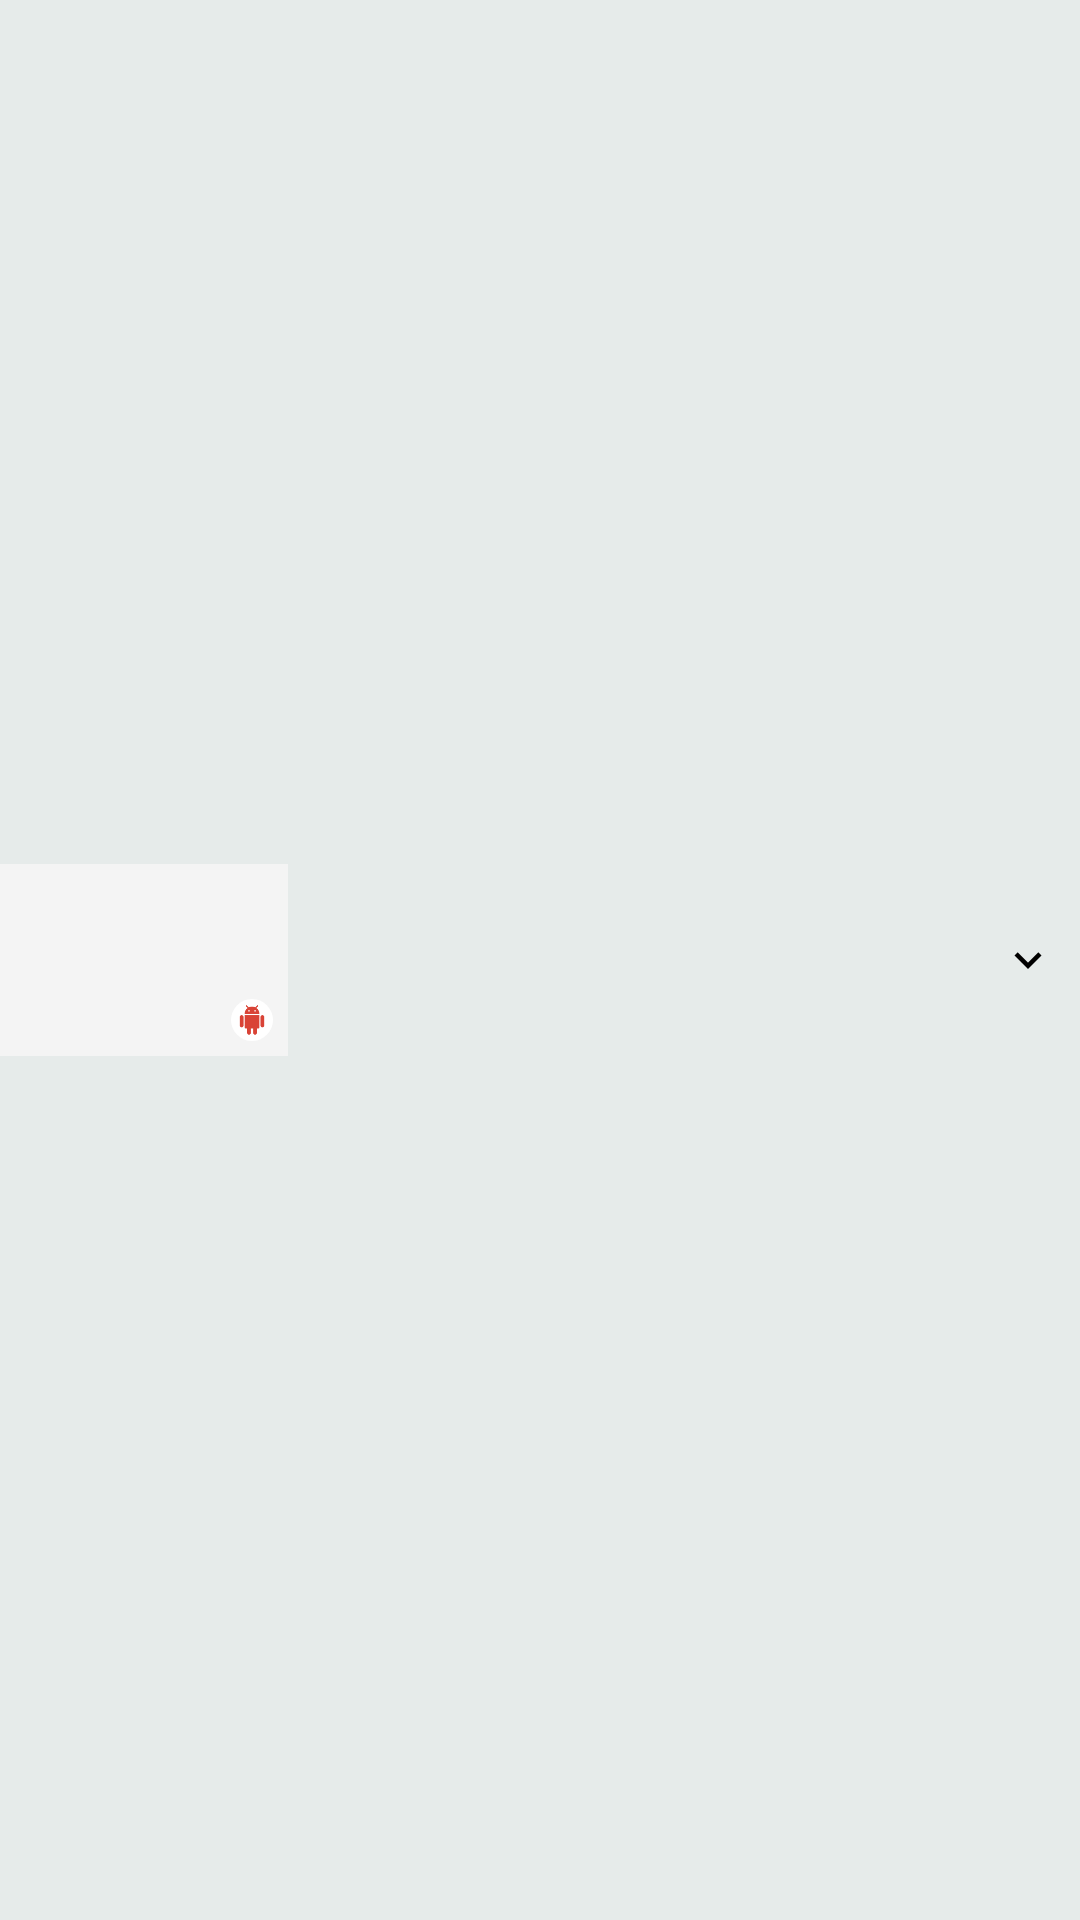

Layout XML and referenced resources for this Android screen:
<!-- AndroidManifest.xml: application theme AppTheme -->
<!-- res/layout/notification_small.xml -->
<?xml version="1.0" encoding="utf-8"?>

<RelativeLayout xmlns:android="http://schemas.android.com/apk/res/android"
    xmlns:tools="http://schemas.android.com/tools"
    android:layout_width="match_parent"
    android:layout_height="match_parent">

    <FrameLayout
        android:id="@+id/thumb_container"
        android:layout_width="96dp"
        android:layout_height="64dp"
        android:layout_centerVertical="true">

        <ImageView
            android:id="@id/thumb"
            android:layout_width="match_parent"
            android:layout_height="match_parent"
            android:layout_gravity="center"
            android:background="@color/image_placeholder"
            android:contentDescription="@null"
            android:scaleType="centerCrop" />

        <ImageView
            android:id="@+id/icon"
            android:layout_width="14dp"
            android:layout_height="14dp"
            android:layout_gravity="bottom|center|end"
            android:layout_marginBottom="5dp"
            android:layout_marginEnd="5dp"
            android:layout_marginRight="5dp"
            android:background="@drawable/notification_small_icon_background"
            android:contentDescription="@null"
            android:padding="1.5dp"
            android:scaleType="centerInside"
            android:src="@drawable/ic_notification"
            android:tint="@color/app_signature_accent" />
    </FrameLayout>

    <RelativeLayout
        android:layout_width="match_parent"
        android:layout_height="wrap_content"
        android:layout_alignWithParentIfMissing="true"
        android:layout_centerVertical="true"
        android:layout_marginEnd="10dp"
        android:layout_marginLeft="10dp"
        android:layout_marginRight="10dp"
        android:layout_marginStart="10dp"
        android:layout_toEndOf="@+id/thumb_container"
        android:layout_toLeftOf="@+id/arrow_down"
        android:layout_toRightOf="@+id/thumb_container"
        android:layout_toStartOf="@+id/arrow_down">

        <TextView
            android:id="@+id/title"
            style="@style/TextAppearance.Compat.Notification.Title"
            android:layout_width="wrap_content"
            android:layout_height="wrap_content"
            android:ellipsize="end"
            android:gravity="center_vertical"
            android:lines="3"
            android:textSize="14sp"
            tools:text="Blah Blah title goes here!!!" />
    </RelativeLayout>

    <ImageView
        android:id="@+id/arrow_down"
        android:layout_width="15dp"
        android:layout_height="15dp"
        android:layout_alignParentEnd="true"
        android:layout_alignParentRight="true"
        android:layout_centerVertical="true"
        android:layout_marginEnd="10dp"
        android:layout_marginRight="10dp"
        android:contentDescription="@null"
        android:scaleType="center"
        android:src="@drawable/ic_chevron_down_black_18dp" />
</RelativeLayout>
<!-- resources referenced by this layout -->
<resources>
  <color name="app_signature_accent">#D94336</color>
  <color name="image_placeholder">#F4F4F4</color>
  <!-- drawable notification_small_icon_background (drawable) -->
  <?xml version="1.0" encoding="utf-8"?>
  
  <shape xmlns:android="http://schemas.android.com/apk/res/android"
      android:shape="rectangle">
      <solid android:color="@android:color/white" />
      <corners
          android:bottomLeftRadius="7dp"
          android:bottomRightRadius="7dp"
          android:topLeftRadius="7dp"
          android:topRightRadius="7dp" />
      <size
          android:width="14dp"
          android:height="14dp" />
  </shape>
  <style name="AppTheme" parent="@style/Theme_Light" />
  <style name="CustomAnimation" parent="android:style/Animation.Activity">
          <item name="android:activityOpenEnterAnimation">@anim/slide_in_bottom</item>
          <item name="android:activityOpenExitAnimation">@anim/stay</item>
          
          
      </style>
  <color name="window_background_light">#e6ebea</color>
  <color name="grey_500">#9E9E9E</color>
  <color name="app_primary_dark_material_light">@android:color/black</color>
  <color name="app_primary_material_light">@color/grey_100</color>
  <color name="app_accent_material_light">@color/app_signature_accent</color>
  <color name="app_ripple_material_light">#1F000000</color>
  <color name="drawer_item_icon_color_light">@color/grey_600</color>
  <color name="drawer_divider_color_light">#E5E5E5</color>
  <color name="card_light_background">@android:color/white</color>
  <color name="grey_100">#F5F5F5</color>
  <color name="app_text_primary">@color/grey_900</color>
  <color name="app_text_secondary">@color/grey_700</color>
  <style name="CustomProgressBar" parent="@style/AppTheme">
          <item name="colorControlActivated">@color/app_ripple_material_light</item>
      </style>
  <color name="grey_900">#212121</color>
  <color name="grey_700">#616161</color>
  <color name="grey_600">#757575</color>
</resources>
